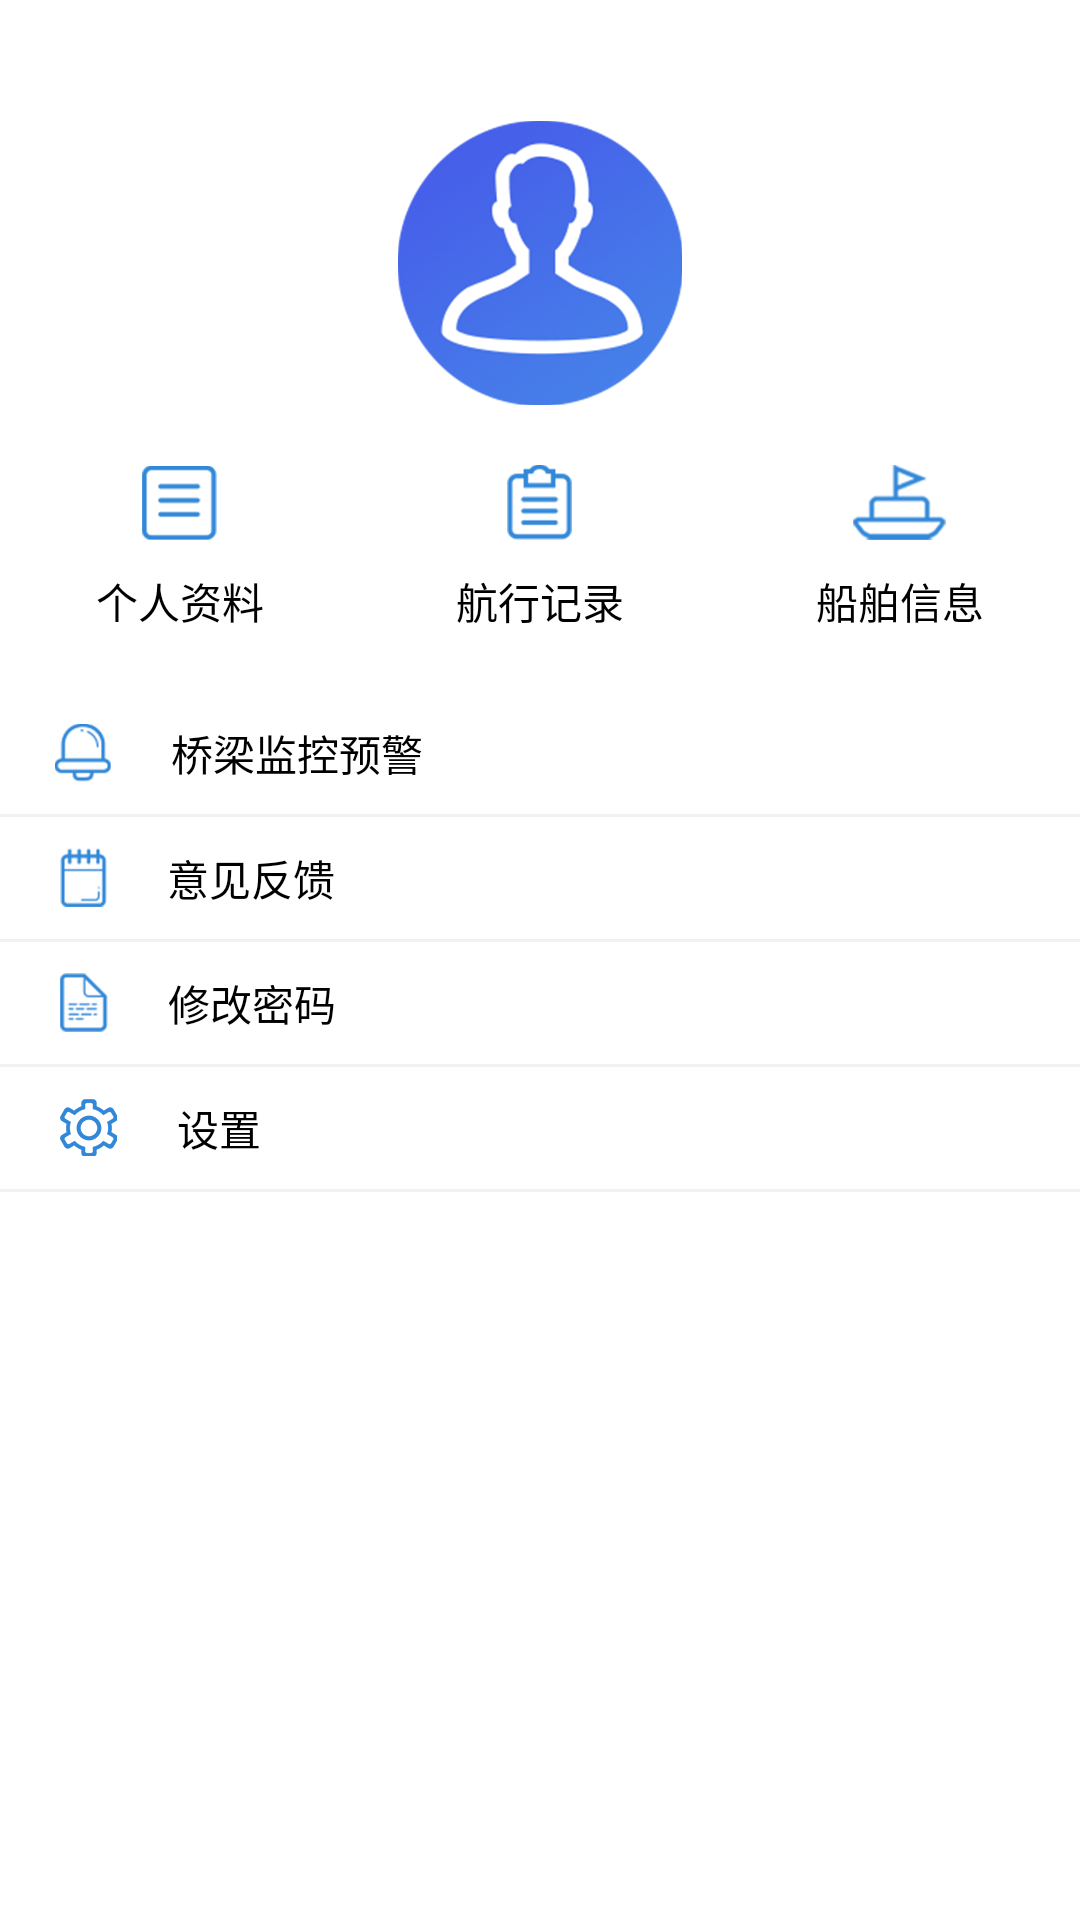

Produce the Android XML layout that renders to this screen, including the resource entries it uses.
<!-- AndroidManifest.xml: application theme MyAppTheme -->
<!-- res/layout/custom_pager_drawer.xml -->
<?xml version="1.0" encoding="utf-8"?>
<LinearLayout xmlns:android="http://schemas.android.com/apk/res/android"
    android:layout_width="240dp"
    android:layout_height="match_parent"
    android:background="@color/white"
    android:orientation="vertical">

    <ImageView
        android:id="@+id/iv_avatar"
        android:layout_width="wrap_content"
        android:layout_height="wrap_content"
        android:layout_gravity="center_horizontal"
        android:layout_margin="@dimen/dp_20"
        android:paddingTop="@dimen/dp_20"
        android:src="@mipmap/login_header" />

    <LinearLayout
        android:layout_width="match_parent"
        android:layout_height="wrap_content"
        android:orientation="horizontal">

        <TextView
            android:id="@+id/tv_member_info"
            android:layout_width="0dp"
            android:layout_height="wrap_content"
            android:layout_weight="1"
            android:drawablePadding="@dimen/dp_10"
            android:drawableTop="@mipmap/memeber_info"
            android:gravity="center_horizontal"
            android:text="个人资料" />

        <TextView
            android:id="@+id/tv_record_icon"
            android:layout_width="0dp"
            android:layout_height="wrap_content"
            android:layout_weight="1"
            android:drawablePadding="@dimen/dp_10"
            android:drawableTop="@mipmap/record_icon"
            android:gravity="center_horizontal"
            android:text="航行记录" />

        <TextView
            android:id="@+id/tv_shipinfo_icon"
            android:layout_width="0dp"
            android:layout_height="wrap_content"
            android:layout_weight="1"
            android:drawablePadding="@dimen/dp_10"
            android:drawableTop="@mipmap/shipinfo_icon"
            android:gravity="center_horizontal"
            android:text="船舶信息" />

    </LinearLayout>


    <TextView
        android:id="@+id/tv_warning"
        android:layout_width="match_parent"
        android:layout_height="wrap_content"
        android:layout_marginLeft="@dimen/dp_8"
        android:layout_marginTop="@dimen/dp_20"
        android:drawableLeft="@mipmap/warning_icon"
        android:drawablePadding="@dimen/dp_20"
        android:padding="@dimen/dp_10"
        android:text="桥梁监控预警"
        android:textColor="@color/black" />

    <View
        android:layout_width="match_parent"
        android:layout_height="1dp"
        android:background="@color/line"></View>

    <TextView
        android:id="@+id/tv_monitor"
        android:layout_width="match_parent"
        android:layout_height="wrap_content"
        android:layout_marginLeft="@dimen/dp_10"
        android:drawableLeft="@mipmap/monitor_icon"
        android:drawablePadding="@dimen/dp_20"
        android:padding="@dimen/dp_10"
        android:text="意见反馈"
        android:textColor="@color/black" />

    <View
        android:layout_width="match_parent"
        android:layout_height="1dp"
        android:background="@color/line"></View>

    <TextView
        android:id="@+id/tv_bacdfeed"
        android:layout_width="match_parent"
        android:layout_height="wrap_content"
        android:layout_marginLeft="@dimen/dp_10"
        android:drawableLeft="@mipmap/bacdfeed_icon"
        android:drawablePadding="@dimen/dp_20"
        android:padding="@dimen/dp_10"
        android:text="修改密码"
        android:textColor="@color/black" />

    <View
        android:layout_width="match_parent"
        android:layout_height="1dp"
        android:background="@color/line"></View>

    <TextView
        android:id="@+id/tv_setting"
        android:layout_width="match_parent"
        android:layout_height="wrap_content"
        android:layout_marginLeft="@dimen/dp_10"
        android:drawableLeft="@mipmap/setting_icon"
        android:drawablePadding="@dimen/dp_20"
        android:padding="@dimen/dp_10"
        android:text="设置"
        android:textColor="@color/black" />

    <View
        android:layout_width="match_parent"
        android:layout_height="1dp"
        android:background="@color/line"></View>
</LinearLayout>
<!-- resources referenced by this layout -->
<resources>
  <color name="black">#000000</color>
  <color name="line">#AAEBEBEB</color>
  <color name="white">#ffffff</color>
  <dimen name="dp_10">10dp</dimen>
  <dimen name="dp_20">20dp</dimen>
  <dimen name="dp_8">8dp</dimen>
  <!-- mipmap bacdfeed_icon: png bitmap (mipmap-xxhdpi, 2574 bytes) -->
  <!-- mipmap login_header: png bitmap (mipmap-xxhdpi, 33629 bytes) -->
  <!-- mipmap memeber_info: png bitmap (mipmap-xxhdpi, 2188 bytes) -->
  <!-- mipmap monitor_icon: png bitmap (mipmap-xxhdpi, 2468 bytes) -->
  <!-- mipmap record_icon: png bitmap (mipmap-xxhdpi, 2730 bytes) -->
  <!-- mipmap setting_icon: png bitmap (mipmap-xxhdpi, 5603 bytes) -->
  <!-- mipmap shipinfo_icon: png bitmap (mipmap-xxhdpi, 3513 bytes) -->
  <!-- mipmap warning_icon: png bitmap (mipmap-xxhdpi, 2750 bytes) -->
  <style name="MyAppTheme" parent="Theme.AppCompat.Light.DarkActionBar">
          <item name="android:textAllCaps">false</item>
          <item name="android:windowActionBar">false</item>
          <item name="windowActionBar">false</item>
          <item name="android:windowAnimationStyle">@style/AnimationActivity</item>
          <item name="windowNoTitle">true</item>
          <item name="android:textSize">14sp</item>
          <item name="android:textColor">@color/black</item>
          <item name="android:textColorHint">@color/black_wlt_color</item>
          <item name="colorPrimary">@color/white</item>
          <item name="colorPrimaryDark">@color/white</item>
          <item name="colorAccent">@color/black_wlt_color</item>
          <item name="android:windowIsTranslucent">true</item>
          <item name="android:windowTranslucentNavigation">true</item>
          <item name="android:fitsSystemWindows">true</item>
          <item name="android:windowBackground">@color/white</item>
  
      </style>
  <style name="AnimationActivity" parent="@android:style/Animation.Activity">
          <item name="android:activityOpenEnterAnimation">@anim/slide_in_left</item>
          <item name="android:activityOpenExitAnimation">@anim/slide_out_left</item>
          <item name="android:activityCloseEnterAnimation">@anim/slide_in_right</item>
          <item name="android:activityCloseExitAnimation">@anim/slide_out_right</item>
      </style>
  <color name="black_wlt_color">#666666</color>
</resources>
